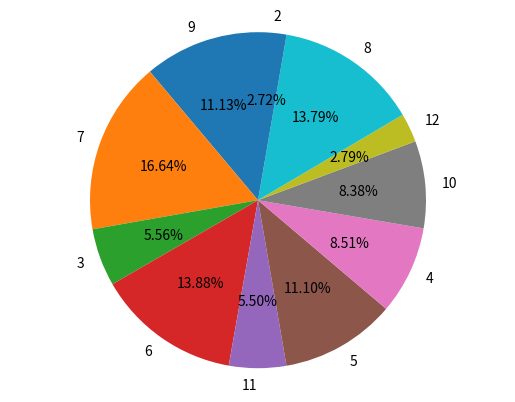

Write Python code to recreate this figure.
import random as ran
import matplotlib.pyplot as plt
from collections import Counter

l = []
def dice_sum():
    num_start = 1
    num_end = 7
    num_total = 100_000
    for _ in range(0,num_total):
        num1 = ran.randrange(num_start, num_end)
        num2 = ran.randrange(num_start, num_end)
        l.append(num1+num2)
    return l

def pie_chart(data_list):
    data_list = data_list
    cnt = Counter(data_list)
    # print(cnt)
    dist_keys = Counter(data_list).keys()
    
    labels = []
    sizes = []
    
    for num in dist_keys:
        labels.append(num)
        sizes.append(cnt[num])
    
    fig1, ax1 = plt.subplots()
    ax1.pie(sizes, labels=labels, autopct='%1.2f%%', startangle=90)
    ax1.axis('equal')
    plt.show()

def main():
    dice_sum()
    pie_chart(l)

if __name__ == "__main__":
    main()